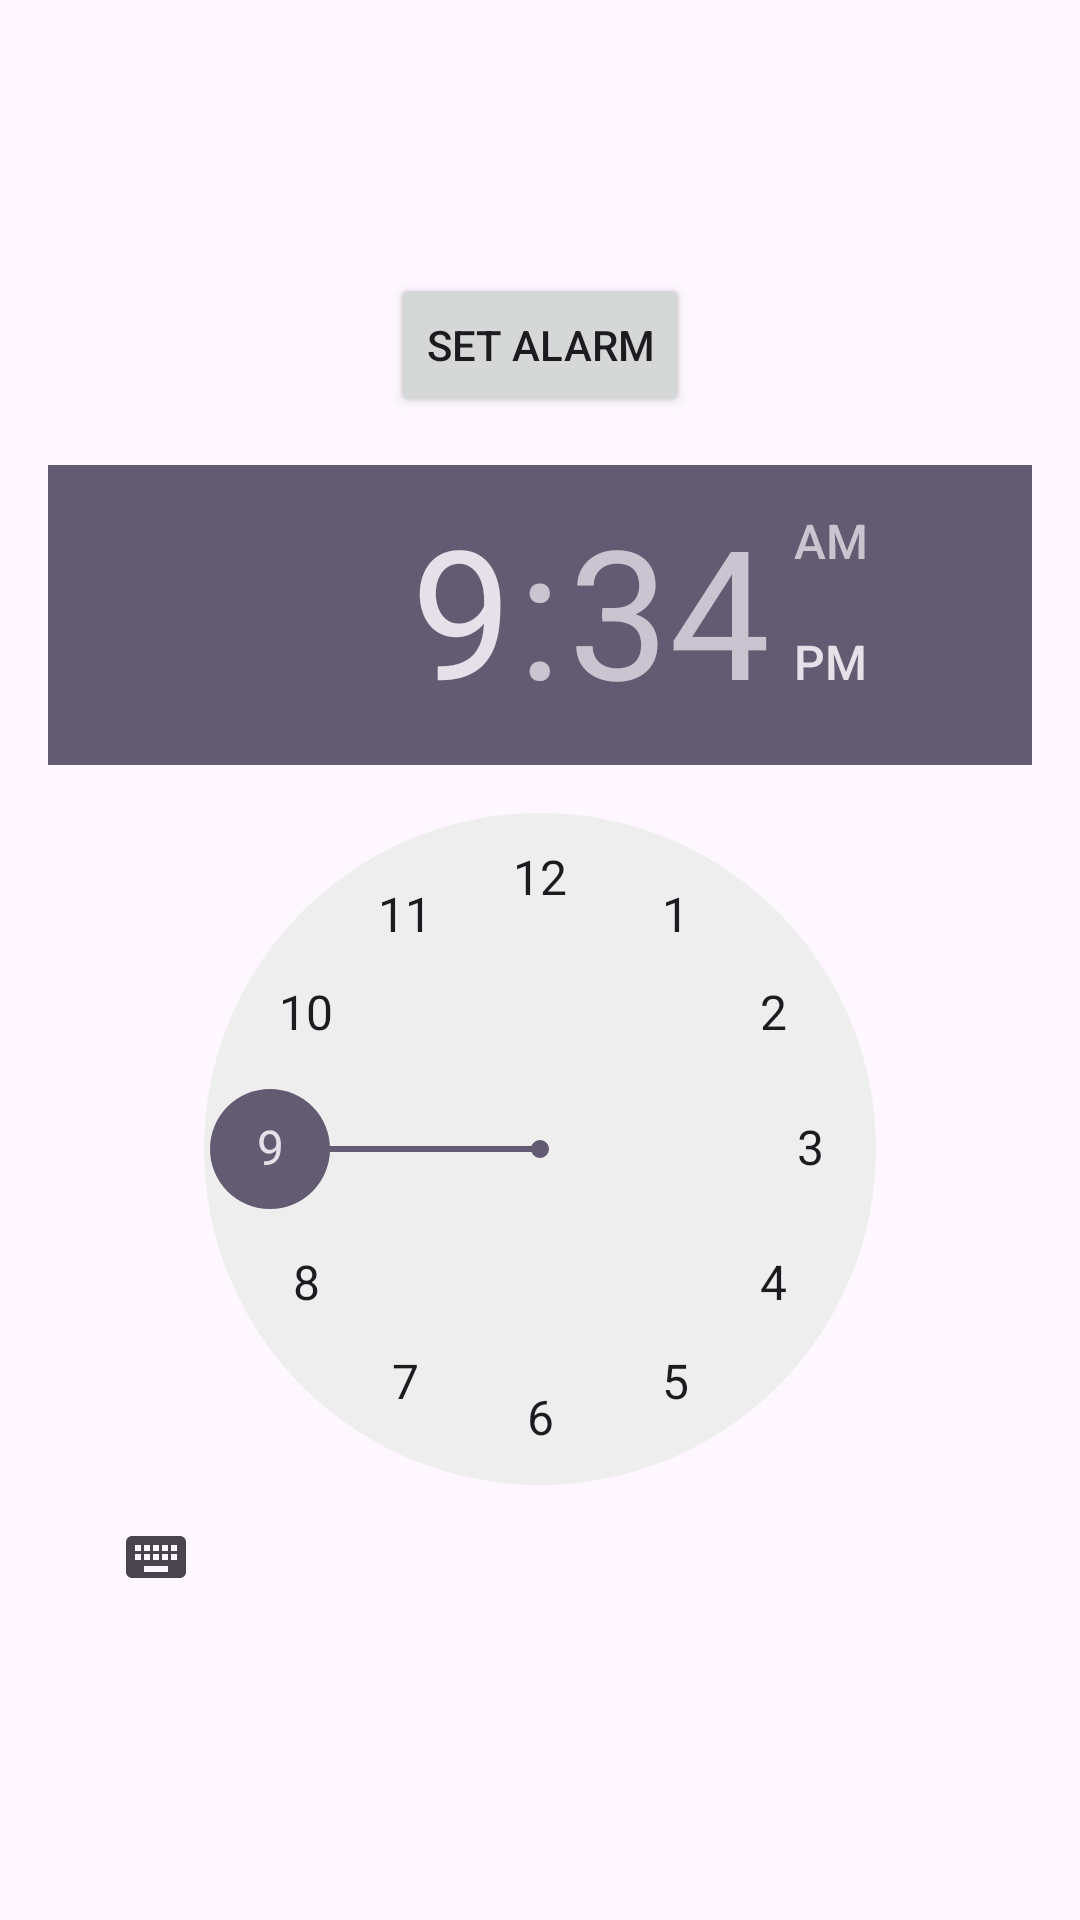

Android layout source for this screen:
<!-- AndroidManifest.xml: application theme Theme.Hw_month7_2 -->
<!-- res/layout/activity_alarm.xml -->
<LinearLayout xmlns:android="http://schemas.android.com/apk/res/android"
    xmlns:tools="http://schemas.android.com/tools"
    android:layout_width="match_parent"
    android:layout_height="match_parent"
    android:gravity="center"
    android:orientation="vertical"
    tools:context=".MainActivity">


    <Button
        android:id="@+id/btn_setAlarm"
        android:layout_width="wrap_content"
        android:layout_height="wrap_content"
        android:layout_marginTop="10dp"
        android:text="Set Alarm" />

    <TimePicker
        android:id="@+id/timePicker"
        android:layout_width="wrap_content"
        android:layout_height="wrap_content"
        android:layout_margin="16dp"/>
</LinearLayout>
<!-- resources referenced by this layout -->
<resources>
  <style name="Theme.Hw_month7_2" parent="Base.Theme.Hw_month7_2" />
  <style name="Base.Theme.Hw_month7_2" parent="Theme.Material3.DayNight.NoActionBar">
          
          
      </style>
</resources>
